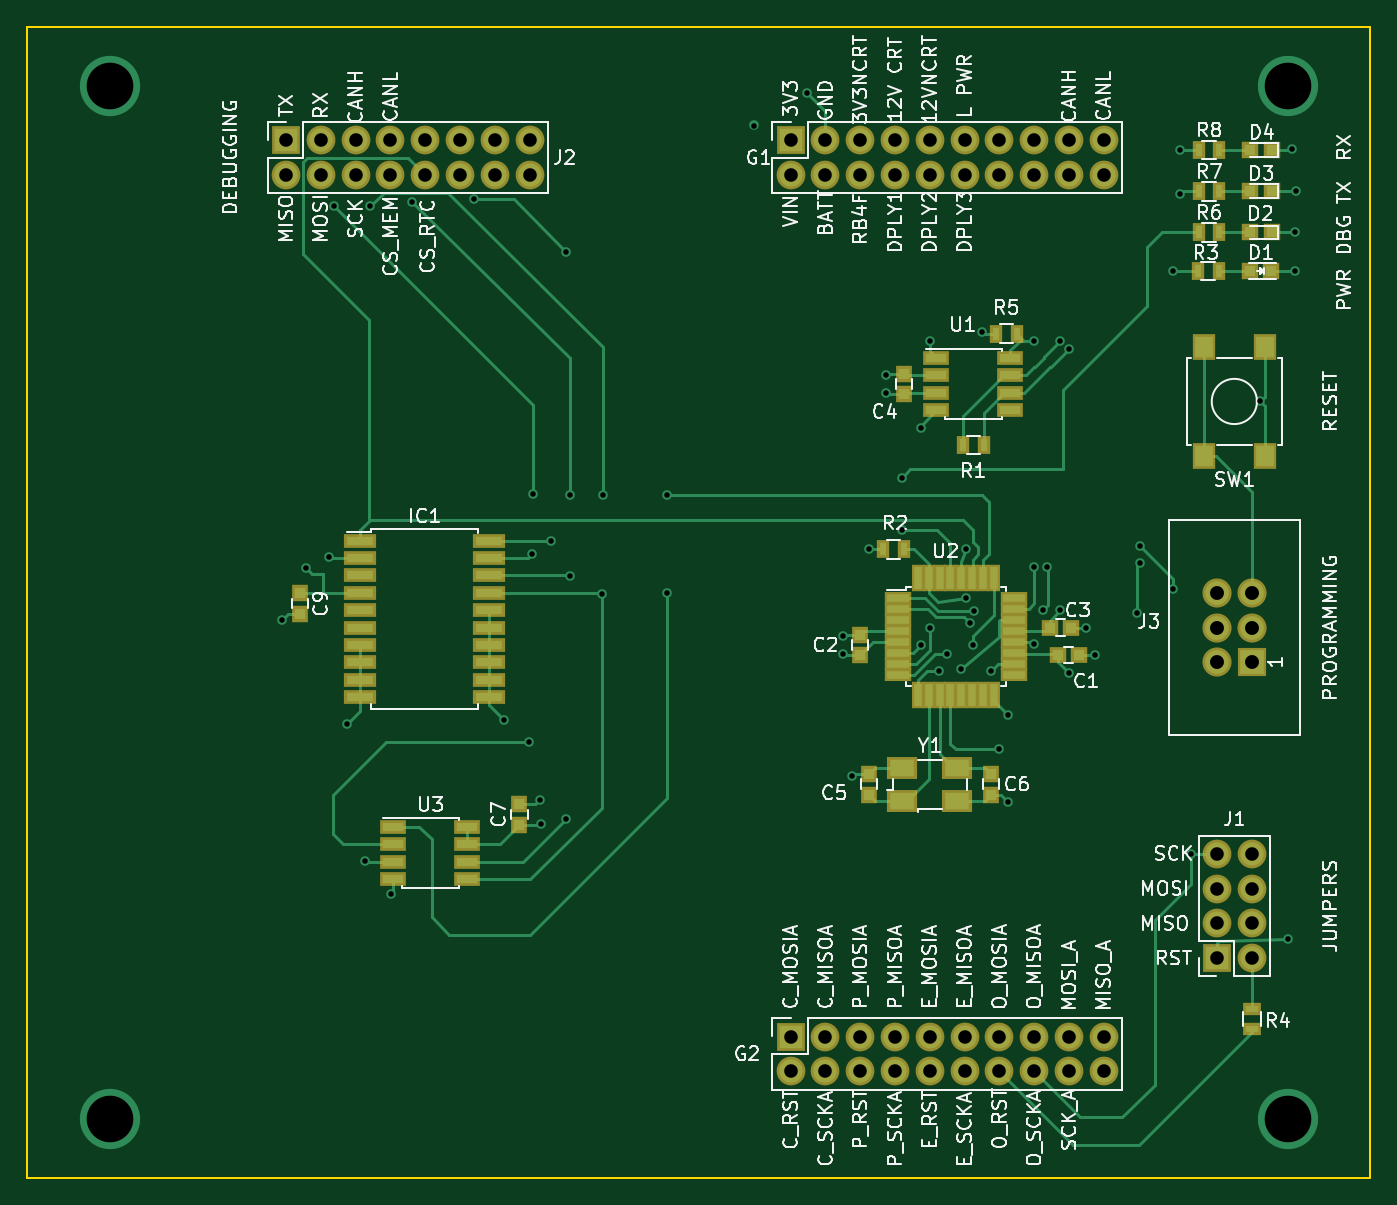
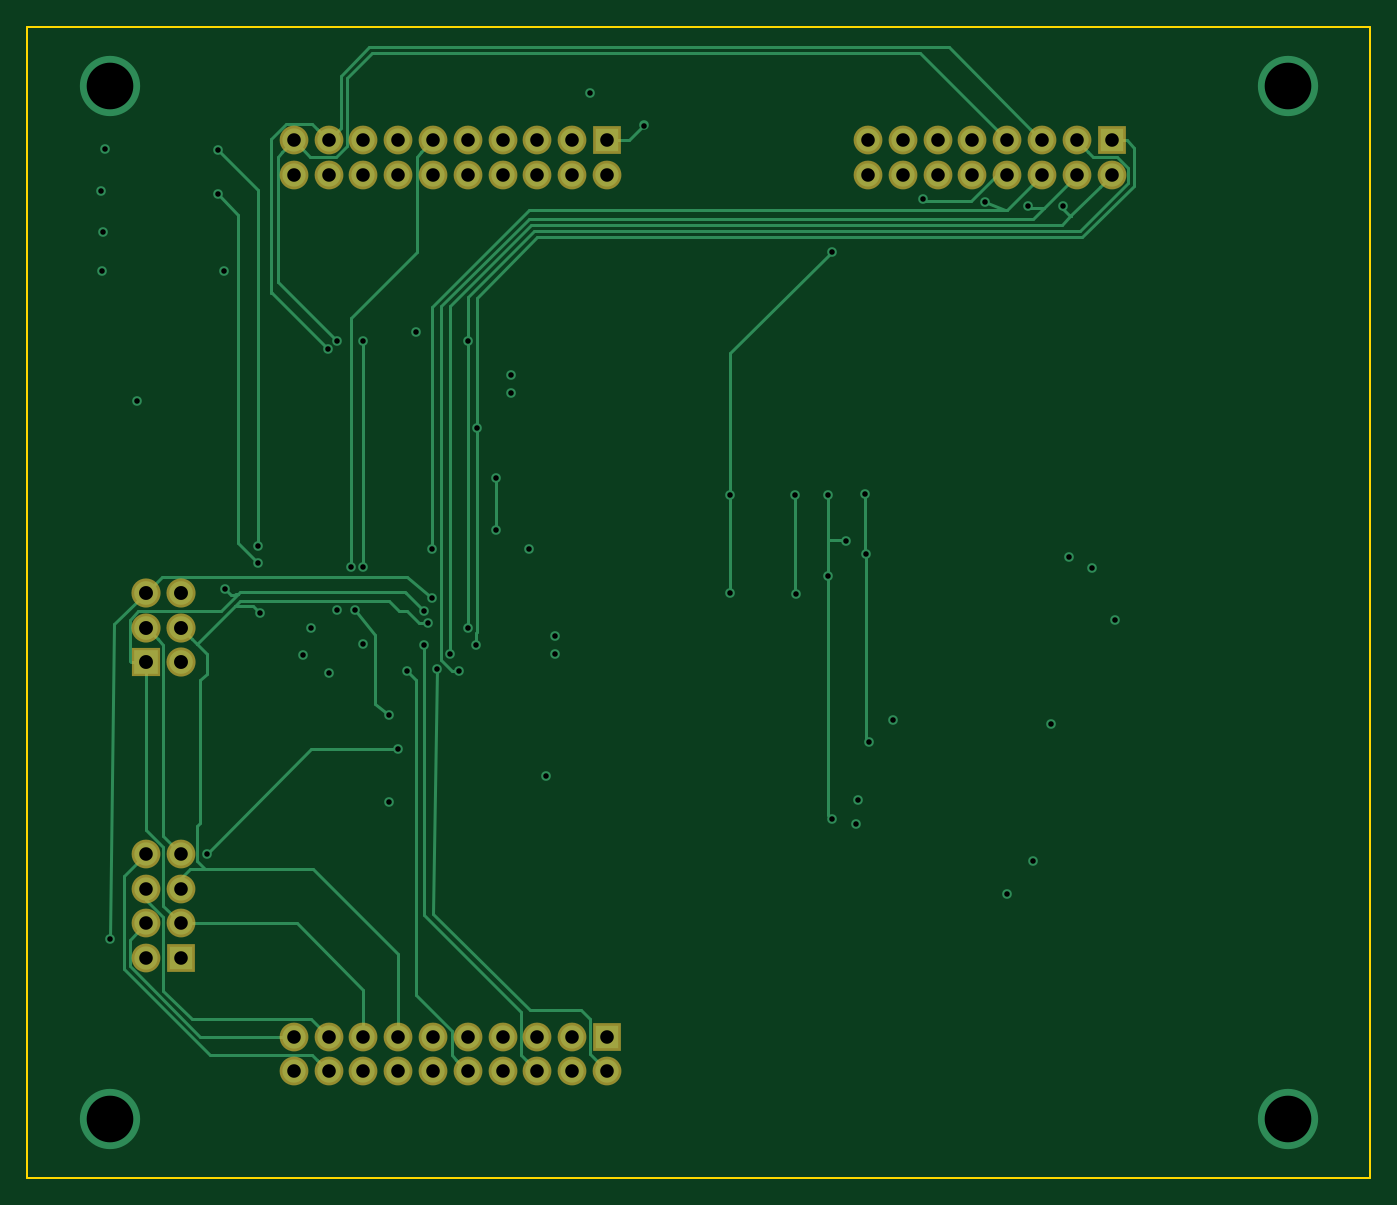
Circuit board: 9 layer files. Board 98.0 x 84.0 mm.
- bottom_copper: obc_ssm-B.Cu.gbl (14666 bytes)
- bottom_mask: obc_ssm-B.Mask.gbs (2233 bytes)
- bottom_silk: obc_ssm-B.SilkS.gbo (289 bytes)
- outline: obc_ssm-Edge.Cuts.gm1 (517 bytes)
- top_copper: obc_ssm-F.Cu.gtl (21890 bytes)
- top_mask: obc_ssm-F.Mask.gts (5589 bytes)
- paste: obc_ssm-F.Paste.gtp (3507 bytes)
- top_silk: obc_ssm-F.SilkS.gto (92777 bytes)
- drill: obc_ssm.drl (2331 bytes)

=== bottom_copper: obc_ssm-B.Cu.gbl (14666 bytes, source omitted) ===
=== bottom_mask: obc_ssm-B.Mask.gbs ===
G04 #@! TF.FileFunction,Soldermask,Bot*
%FSLAX46Y46*%
G04 Gerber Fmt 4.6, Leading zero omitted, Abs format (unit mm)*
G04 Created by KiCad (PCBNEW 4.0.6) date Monday, August 21, 2017 'PMt' 07:13:58 PM*
%MOMM*%
%LPD*%
G01*
G04 APERTURE LIST*
%ADD10C,0.100000*%
%ADD11R,2.100000X2.100000*%
%ADD12O,2.100000X2.100000*%
%ADD13R,2.127200X2.127200*%
%ADD14O,2.127200X2.127200*%
G04 APERTURE END LIST*
D10*
D11*
X155702000Y-123698000D03*
D12*
X155702000Y-126238000D03*
X158242000Y-123698000D03*
X158242000Y-126238000D03*
X160782000Y-123698000D03*
X160782000Y-126238000D03*
X163322000Y-123698000D03*
X163322000Y-126238000D03*
X165862000Y-123698000D03*
X165862000Y-126238000D03*
X168402000Y-123698000D03*
X168402000Y-126238000D03*
X170942000Y-123698000D03*
X170942000Y-126238000D03*
X173482000Y-123698000D03*
X173482000Y-126238000D03*
X176022000Y-123698000D03*
X176022000Y-126238000D03*
X178562000Y-123698000D03*
X178562000Y-126238000D03*
D11*
X155702000Y-58293000D03*
D12*
X155702000Y-60833000D03*
X158242000Y-58293000D03*
X158242000Y-60833000D03*
X160782000Y-58293000D03*
X160782000Y-60833000D03*
X163322000Y-58293000D03*
X163322000Y-60833000D03*
X165862000Y-58293000D03*
X165862000Y-60833000D03*
X168402000Y-58293000D03*
X168402000Y-60833000D03*
X170942000Y-58293000D03*
X170942000Y-60833000D03*
X173482000Y-58293000D03*
X173482000Y-60833000D03*
X176022000Y-58293000D03*
X176022000Y-60833000D03*
X178562000Y-58293000D03*
X178562000Y-60833000D03*
D13*
X189357000Y-96393000D03*
D14*
X186817000Y-96393000D03*
X189357000Y-93853000D03*
X186817000Y-93853000D03*
X189357000Y-91313000D03*
X186817000Y-91313000D03*
D11*
X186817000Y-117983000D03*
D12*
X189357000Y-117983000D03*
X186817000Y-115443000D03*
X189357000Y-115443000D03*
X186817000Y-112903000D03*
X189357000Y-112903000D03*
X186817000Y-110363000D03*
X189357000Y-110363000D03*
D11*
X118872000Y-58293000D03*
D12*
X118872000Y-60833000D03*
X121412000Y-58293000D03*
X121412000Y-60833000D03*
X123952000Y-58293000D03*
X123952000Y-60833000D03*
X126492000Y-58293000D03*
X126492000Y-60833000D03*
X129032000Y-58293000D03*
X129032000Y-60833000D03*
X131572000Y-58293000D03*
X131572000Y-60833000D03*
X134112000Y-58293000D03*
X134112000Y-60833000D03*
X136652000Y-58293000D03*
X136652000Y-60833000D03*
M02*

=== bottom_silk: obc_ssm-B.SilkS.gbo ===
G04 #@! TF.FileFunction,Legend,Bot*
%FSLAX46Y46*%
G04 Gerber Fmt 4.6, Leading zero omitted, Abs format (unit mm)*
G04 Created by KiCad (PCBNEW 4.0.6) date Monday, August 21, 2017 'PMt' 07:13:58 PM*
%MOMM*%
%LPD*%
G01*
G04 APERTURE LIST*
%ADD10C,0.100000*%
G04 APERTURE END LIST*
D10*
M02*

=== outline: obc_ssm-Edge.Cuts.gm1 ===
G04 #@! TF.FileFunction,Profile,NP*
%FSLAX46Y46*%
G04 Gerber Fmt 4.6, Leading zero omitted, Abs format (unit mm)*
G04 Created by KiCad (PCBNEW 4.0.6) date Monday, August 21, 2017 'PMt' 07:13:58 PM*
%MOMM*%
%LPD*%
G01*
G04 APERTURE LIST*
%ADD10C,0.100000*%
%ADD11C,0.150000*%
G04 APERTURE END LIST*
D10*
D11*
X100000000Y-134000000D02*
X198000000Y-134000000D01*
X100000000Y-50000000D02*
X100000000Y-134000000D01*
X198000000Y-50000000D02*
X198000000Y-134000000D01*
X100000000Y-50000000D02*
X198000000Y-50000000D01*
M02*

=== top_copper: obc_ssm-F.Cu.gtl (21890 bytes, source omitted) ===
=== top_mask: obc_ssm-F.Mask.gts ===
G04 #@! TF.FileFunction,Soldermask,Top*
%FSLAX46Y46*%
G04 Gerber Fmt 4.6, Leading zero omitted, Abs format (unit mm)*
G04 Created by KiCad (PCBNEW 4.0.6) date Monday, August 21, 2017 'PMt' 07:13:58 PM*
%MOMM*%
%LPD*%
G01*
G04 APERTURE LIST*
%ADD10C,0.100000*%
%ADD11R,2.000000X0.950000*%
%ADD12R,0.950000X2.000000*%
%ADD13R,0.900000X1.300000*%
%ADD14R,2.100000X2.100000*%
%ADD15O,2.100000X2.100000*%
%ADD16R,2.127200X2.127200*%
%ADD17O,2.127200X2.127200*%
%ADD18R,1.700000X1.950000*%
%ADD19R,1.200000X1.150000*%
%ADD20R,1.150000X1.200000*%
%ADD21R,1.197560X1.197560*%
%ADD22R,1.300000X0.900000*%
%ADD23R,1.950000X1.000000*%
%ADD24R,2.200000X1.600000*%
%ADD25R,1.200000X1.200000*%
%ADD26R,2.350000X1.000000*%
G04 APERTURE END LIST*
D10*
D11*
X163517000Y-91688000D03*
X163517000Y-92488000D03*
X163517000Y-93288000D03*
X163517000Y-94088000D03*
X163517000Y-94888000D03*
X163517000Y-95688000D03*
X163517000Y-96488000D03*
X163517000Y-97288000D03*
D12*
X164967000Y-98738000D03*
X165767000Y-98738000D03*
X166567000Y-98738000D03*
X167367000Y-98738000D03*
X168167000Y-98738000D03*
X168967000Y-98738000D03*
X169767000Y-98738000D03*
X170567000Y-98738000D03*
D11*
X172017000Y-97288000D03*
X172017000Y-96488000D03*
X172017000Y-95688000D03*
X172017000Y-94888000D03*
X172017000Y-94088000D03*
X172017000Y-93288000D03*
X172017000Y-92488000D03*
X172017000Y-91688000D03*
D12*
X170567000Y-90238000D03*
X169767000Y-90238000D03*
X168967000Y-90238000D03*
X168167000Y-90238000D03*
X167367000Y-90238000D03*
X166567000Y-90238000D03*
X165767000Y-90238000D03*
X164967000Y-90238000D03*
D13*
X170700000Y-72390000D03*
X172200000Y-72390000D03*
D14*
X155702000Y-123698000D03*
D15*
X155702000Y-126238000D03*
X158242000Y-123698000D03*
X158242000Y-126238000D03*
X160782000Y-123698000D03*
X160782000Y-126238000D03*
X163322000Y-123698000D03*
X163322000Y-126238000D03*
X165862000Y-123698000D03*
X165862000Y-126238000D03*
X168402000Y-123698000D03*
X168402000Y-126238000D03*
X170942000Y-123698000D03*
X170942000Y-126238000D03*
X173482000Y-123698000D03*
X173482000Y-126238000D03*
X176022000Y-123698000D03*
X176022000Y-126238000D03*
X178562000Y-123698000D03*
X178562000Y-126238000D03*
D14*
X155702000Y-58293000D03*
D15*
X155702000Y-60833000D03*
X158242000Y-58293000D03*
X158242000Y-60833000D03*
X160782000Y-58293000D03*
X160782000Y-60833000D03*
X163322000Y-58293000D03*
X163322000Y-60833000D03*
X165862000Y-58293000D03*
X165862000Y-60833000D03*
X168402000Y-58293000D03*
X168402000Y-60833000D03*
X170942000Y-58293000D03*
X170942000Y-60833000D03*
X173482000Y-58293000D03*
X173482000Y-60833000D03*
X176022000Y-58293000D03*
X176022000Y-60833000D03*
X178562000Y-58293000D03*
X178562000Y-60833000D03*
D16*
X189357000Y-96393000D03*
D17*
X186817000Y-96393000D03*
X189357000Y-93853000D03*
X186817000Y-93853000D03*
X189357000Y-91313000D03*
X186817000Y-91313000D03*
D18*
X185837000Y-81318000D03*
X185837000Y-73368000D03*
X190337000Y-81318000D03*
X190337000Y-73368000D03*
D14*
X186817000Y-117983000D03*
D15*
X189357000Y-117983000D03*
X186817000Y-115443000D03*
X189357000Y-115443000D03*
X186817000Y-112903000D03*
X189357000Y-112903000D03*
X186817000Y-110363000D03*
X189357000Y-110363000D03*
D19*
X176737000Y-95858000D03*
X175237000Y-95858000D03*
D20*
X160782000Y-95873000D03*
X160782000Y-94373000D03*
D19*
X176137000Y-93853000D03*
X174637000Y-93853000D03*
D20*
X163957000Y-76823000D03*
X163957000Y-75323000D03*
X161417000Y-104533000D03*
X161417000Y-106033000D03*
X170307000Y-106033000D03*
X170307000Y-104533000D03*
D21*
X189242700Y-67818000D03*
X190741300Y-67818000D03*
D14*
X118872000Y-58293000D03*
D15*
X118872000Y-60833000D03*
X121412000Y-58293000D03*
X121412000Y-60833000D03*
X123952000Y-58293000D03*
X123952000Y-60833000D03*
X126492000Y-58293000D03*
X126492000Y-60833000D03*
X129032000Y-58293000D03*
X129032000Y-60833000D03*
X131572000Y-58293000D03*
X131572000Y-60833000D03*
X134112000Y-58293000D03*
X134112000Y-60833000D03*
X136652000Y-58293000D03*
X136652000Y-60833000D03*
D13*
X169787000Y-80518000D03*
X168287000Y-80518000D03*
X162457000Y-88138000D03*
X163957000Y-88138000D03*
X185432000Y-67818000D03*
X186932000Y-67818000D03*
D22*
X189357000Y-123178000D03*
X189357000Y-121678000D03*
D23*
X166337000Y-74168000D03*
X166337000Y-75438000D03*
X166337000Y-76708000D03*
X166337000Y-77978000D03*
X171737000Y-77978000D03*
X171737000Y-76708000D03*
X171737000Y-75438000D03*
X171737000Y-74168000D03*
D24*
X163862000Y-106483000D03*
X167862000Y-106483000D03*
X167862000Y-104083000D03*
X163862000Y-104083000D03*
D20*
X135900000Y-106750000D03*
X135900000Y-108250000D03*
X119900000Y-92850000D03*
X119900000Y-91350000D03*
D25*
X189200000Y-65000000D03*
X190800000Y-65000000D03*
X189200000Y-62000000D03*
X190800000Y-62000000D03*
X189200000Y-59000000D03*
X190800000Y-59000000D03*
D26*
X124281200Y-87503000D03*
X124281200Y-88773000D03*
X124281200Y-90043000D03*
X124281200Y-91313000D03*
X124281200Y-92583000D03*
X124281200Y-93853000D03*
X124281200Y-95123000D03*
X124281200Y-96393000D03*
X124281200Y-97663000D03*
X124281200Y-98933000D03*
X133681200Y-98933000D03*
X133681200Y-97663000D03*
X133681200Y-96393000D03*
X133681200Y-95123000D03*
X133681200Y-93853000D03*
X133681200Y-92583000D03*
X133681200Y-91313000D03*
X133681200Y-90043000D03*
X133681200Y-88773000D03*
X133681200Y-87503000D03*
D13*
X185500000Y-65000000D03*
X187000000Y-65000000D03*
X185500000Y-62000000D03*
X187000000Y-62000000D03*
X185500000Y-59000000D03*
X187000000Y-59000000D03*
D23*
X126711400Y-108385800D03*
X126711400Y-109655800D03*
X126711400Y-110925800D03*
X126711400Y-112195800D03*
X132111400Y-112195800D03*
X132111400Y-110925800D03*
X132111400Y-109655800D03*
X132111400Y-108385800D03*
M02*

=== paste: obc_ssm-F.Paste.gtp ===
G04 #@! TF.FileFunction,Paste,Top*
%FSLAX46Y46*%
G04 Gerber Fmt 4.6, Leading zero omitted, Abs format (unit mm)*
G04 Created by KiCad (PCBNEW 4.0.6) date Monday, August 21, 2017 'PMt' 07:13:58 PM*
%MOMM*%
%LPD*%
G01*
G04 APERTURE LIST*
%ADD10C,0.100000*%
%ADD11R,1.600000X0.550000*%
%ADD12R,0.550000X1.600000*%
%ADD13R,0.500000X0.900000*%
%ADD14R,1.300000X1.550000*%
%ADD15R,0.800000X0.750000*%
%ADD16R,0.750000X0.800000*%
%ADD17R,0.797560X0.797560*%
%ADD18R,0.900000X0.500000*%
%ADD19R,1.550000X0.600000*%
%ADD20R,0.800000X0.800000*%
%ADD21R,1.950000X0.600000*%
G04 APERTURE END LIST*
D10*
D11*
X163517000Y-91688000D03*
X163517000Y-92488000D03*
X163517000Y-93288000D03*
X163517000Y-94088000D03*
X163517000Y-94888000D03*
X163517000Y-95688000D03*
X163517000Y-96488000D03*
X163517000Y-97288000D03*
D12*
X164967000Y-98738000D03*
X165767000Y-98738000D03*
X166567000Y-98738000D03*
X167367000Y-98738000D03*
X168167000Y-98738000D03*
X168967000Y-98738000D03*
X169767000Y-98738000D03*
X170567000Y-98738000D03*
D11*
X172017000Y-97288000D03*
X172017000Y-96488000D03*
X172017000Y-95688000D03*
X172017000Y-94888000D03*
X172017000Y-94088000D03*
X172017000Y-93288000D03*
X172017000Y-92488000D03*
X172017000Y-91688000D03*
D12*
X170567000Y-90238000D03*
X169767000Y-90238000D03*
X168967000Y-90238000D03*
X168167000Y-90238000D03*
X167367000Y-90238000D03*
X166567000Y-90238000D03*
X165767000Y-90238000D03*
X164967000Y-90238000D03*
D13*
X170700000Y-72390000D03*
X172200000Y-72390000D03*
D14*
X185837000Y-81318000D03*
X185837000Y-73368000D03*
X190337000Y-81318000D03*
X190337000Y-73368000D03*
D15*
X176737000Y-95858000D03*
X175237000Y-95858000D03*
D16*
X160782000Y-95873000D03*
X160782000Y-94373000D03*
D15*
X176137000Y-93853000D03*
X174637000Y-93853000D03*
D16*
X163957000Y-76823000D03*
X163957000Y-75323000D03*
X161417000Y-104533000D03*
X161417000Y-106033000D03*
X170307000Y-106033000D03*
X170307000Y-104533000D03*
D17*
X189242700Y-67818000D03*
X190741300Y-67818000D03*
D13*
X169787000Y-80518000D03*
X168287000Y-80518000D03*
X162457000Y-88138000D03*
X163957000Y-88138000D03*
X185432000Y-67818000D03*
X186932000Y-67818000D03*
D18*
X189357000Y-123178000D03*
X189357000Y-121678000D03*
D19*
X166337000Y-74168000D03*
X166337000Y-75438000D03*
X166337000Y-76708000D03*
X166337000Y-77978000D03*
X171737000Y-77978000D03*
X171737000Y-76708000D03*
X171737000Y-75438000D03*
X171737000Y-74168000D03*
D16*
X135900000Y-106750000D03*
X135900000Y-108250000D03*
X119900000Y-92850000D03*
X119900000Y-91350000D03*
D20*
X189200000Y-65000000D03*
X190800000Y-65000000D03*
X189200000Y-62000000D03*
X190800000Y-62000000D03*
X189200000Y-59000000D03*
X190800000Y-59000000D03*
D21*
X124281200Y-87503000D03*
X124281200Y-88773000D03*
X124281200Y-90043000D03*
X124281200Y-91313000D03*
X124281200Y-92583000D03*
X124281200Y-93853000D03*
X124281200Y-95123000D03*
X124281200Y-96393000D03*
X124281200Y-97663000D03*
X124281200Y-98933000D03*
X133681200Y-98933000D03*
X133681200Y-97663000D03*
X133681200Y-96393000D03*
X133681200Y-95123000D03*
X133681200Y-93853000D03*
X133681200Y-92583000D03*
X133681200Y-91313000D03*
X133681200Y-90043000D03*
X133681200Y-88773000D03*
X133681200Y-87503000D03*
D13*
X185500000Y-65000000D03*
X187000000Y-65000000D03*
X185500000Y-62000000D03*
X187000000Y-62000000D03*
X185500000Y-59000000D03*
X187000000Y-59000000D03*
D19*
X126711400Y-108385800D03*
X126711400Y-109655800D03*
X126711400Y-110925800D03*
X126711400Y-112195800D03*
X132111400Y-112195800D03*
X132111400Y-110925800D03*
X132111400Y-109655800D03*
X132111400Y-108385800D03*
M02*

=== top_silk: obc_ssm-F.SilkS.gto (92777 bytes, source omitted) ===
=== drill: obc_ssm.drl ===
M48
;DRILL file {KiCad 4.0.6} date Monday, August 21, 2017 'PMt' 07:14:02 PM
;FORMAT={2:4/ absolute / inch / suppress leading zeros}
FMAT,2
INCH,TZ
T1C0.016
T2C0.039
T3C0.040
T4C0.134
%
G90
G05
M72
T1
X46693Y-36732
X47362Y-35228
X48031Y-34921
X48189Y-24843
X48543Y-39724
X49055Y-43661
X49213Y-24843
X49803Y-44606
X50433Y-24724
X52205Y-24646
X53071Y-39606
X53780Y-40236
X53858Y-34843
X53898Y-33110
X54094Y-41890
X54134Y-42598
X54425Y-34457
X54843Y-26142
X54843Y-42441
X54961Y-33150
X54961Y-35472
X55866Y-35984
X55906Y-33150
X57756Y-33150
X57756Y-35945
X60236Y-22520
X61772Y-21575
X62800Y-37200
X62800Y-37700
X63050Y-41200
X63550Y-34700
X64050Y-29700
X64050Y-30200
X64488Y-32638
X64488Y-34134
X65034Y-31200
X65050Y-37450
X65300Y-28700
X65300Y-36950
X65550Y-38200
X65800Y-37700
X66181Y-38150
X66339Y-34685
X66339Y-36102
X66449Y-36802
X66550Y-37450
X66565Y-36467
X66800Y-28450
X67050Y-38200
X67300Y-40450
X67550Y-39450
X67550Y-41950
X68300Y-28700
X68300Y-35200
X68300Y-37407
X68550Y-36450
X68654Y-35200
X69050Y-28700
X69050Y-36450
X69286Y-38239
X69301Y-28951
X69800Y-36950
X70036Y-37739
X71260Y-36535
X71339Y-34606
X71339Y-35079
X72283Y-35827
X72300Y-26700
X72480Y-23228
X72480Y-24488
X72800Y-43450
X74800Y-30450
X75591Y-45906
X75709Y-23189
X75787Y-25591
X75800Y-26700
X75827Y-24409
T2
X46800Y-22950
X46800Y-23950
X47800Y-22950
X47800Y-23950
X48800Y-22950
X48800Y-23950
X49800Y-22950
X49800Y-23950
X50800Y-22950
X50800Y-23950
X51800Y-22950
X51800Y-23950
X52800Y-22950
X52800Y-23950
X53800Y-22950
X53800Y-23950
X61300Y-22950
X61300Y-23950
X61300Y-48700
X61300Y-49700
X62300Y-22950
X62300Y-23950
X62300Y-48700
X62300Y-49700
X63300Y-22950
X63300Y-23950
X63300Y-48700
X63300Y-49700
X64300Y-22950
X64300Y-23950
X64300Y-48700
X64300Y-49700
X65300Y-22950
X65300Y-23950
X65300Y-48700
X65300Y-49700
X66300Y-22950
X66300Y-23950
X66300Y-48700
X66300Y-49700
X67300Y-22950
X67300Y-23950
X67300Y-48700
X67300Y-49700
X68300Y-22950
X68300Y-23950
X68300Y-48700
X68300Y-49700
X69300Y-22950
X69300Y-23950
X69300Y-48700
X69300Y-49700
X70300Y-22950
X70300Y-23950
X70300Y-48700
X70300Y-49700
X73550Y-43450
X73550Y-44450
X73550Y-45450
X73550Y-46450
X74550Y-43450
X74550Y-44450
X74550Y-45450
X74550Y-46450
T3
X73550Y-35950
X73550Y-36950
X73550Y-37950
X74550Y-35950
X74550Y-36950
X74550Y-37950
T4
X41732Y-21378
X41732Y-51063
X75591Y-21378
X75591Y-51063
T0
M30

